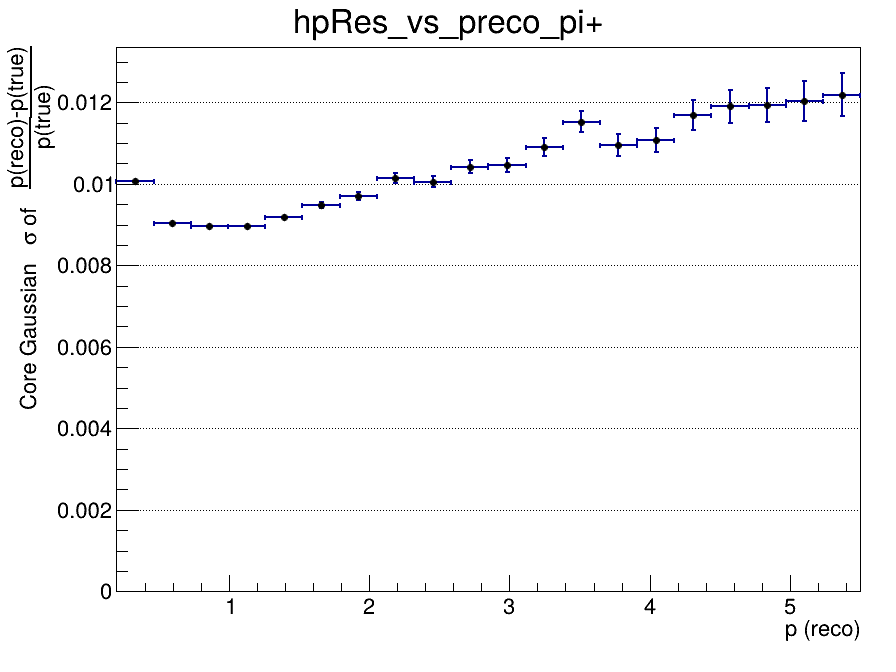

The table this chart was drawn from, first rows:
x_low, x_high, x_center, entries, mean, mean_error, sigma, sigma_error, chi2_ndf, iterations, fit_status
0.2, 0.465, 0.3325, 96708, -0.01709, 4.92856944192e-05, 0.01008, 5.0644007797e-05, 3.654, 3, 0
0.465, 0.73, 0.5975, 122006, -0.01009, 3.01485907627e-05, 0.009029, 3.01517223705e-05, 4.832, 3, 0
0.73, 0.995, 0.8625, 77822, -0.007059, 3.75564874236e-05, 0.008962, 3.74574854018e-05, 3.926, 3, 0
0.995, 1.26, 1.128, 47867, -0.00545, 4.82067845369e-05, 0.008972, 4.81404198496e-05, 2.527, 3, 0
1.26, 1.525, 1.393, 31124, -0.004376, 6.19237879288e-05, 0.009182, 6.25676095586e-05, 1.764, 4, 0
1.525, 1.79, 1.658, 20966, -0.003692, 7.76176814684e-05, 0.009482, 7.75160071315e-05, 1.291, 4, 0
1.79, 2.055, 1.923, 14504, -0.003103, 9.4465866898e-05, 0.009707, 9.58147687402e-05, 1.417, 4, 0
2.055, 2.32, 2.188, 10362, -0.002512, 0.0001169, 0.01014, 0.0001164, 0.8801, 3, 0
2.32, 2.585, 2.453, 7626, -0.002167, 0.0001352, 0.01005, 0.0001324, 1.093, 4, 0
2.585, 2.85, 2.718, 5871, -0.001859, 0.0001594, 0.01042, 0.0001583, 0.8717, 3, 0
2.85, 3.115, 2.983, 4452, -0.001735, 0.0001849, 0.01046, 0.000182, 0.8797, 4, 0
3.115, 3.38, 3.248, 3474, -0.001256, 0.0002193, 0.01089, 0.0002185, 1.253, 3, 0
3.38, 3.645, 3.513, 2839, -0.001262, 0.0002525, 0.01152, 0.0002587, 1.115, 3, 0
3.645, 3.91, 3.778, 2270, -0.001625, 0.0002669, 0.01095, 0.0002632, 0.8618, 3, 0
3.91, 4.175, 4.043, 1807, -0.0002171, 0.0003083, 0.01108, 0.0003012, 1.097, 4, 0
4.175, 4.44, 4.308, 1514, 0.0001541, 0.0003606, 0.01169, 0.0003598, 1.507, 3, 0
4.44, 4.705, 4.573, 1258, -1.48705852865e-05, 0.0003959, 0.0119, 0.0004001, 1.037, 4, 0
4.705, 4.97, 4.838, 1081, -0.0003782, 0.0004293, 0.01193, 0.0004164, 0.8742, 3, 0
4.97, 5.235, 5.103, 859, 0.0001562, 0.0004886, 0.01203, 0.0004911, 0.9093, 2, 0
5.235, 5.5, 5.368, 788, -0.0002864, 0.0005141, 0.01219, 0.0005296, 0.4079, 4, 0
